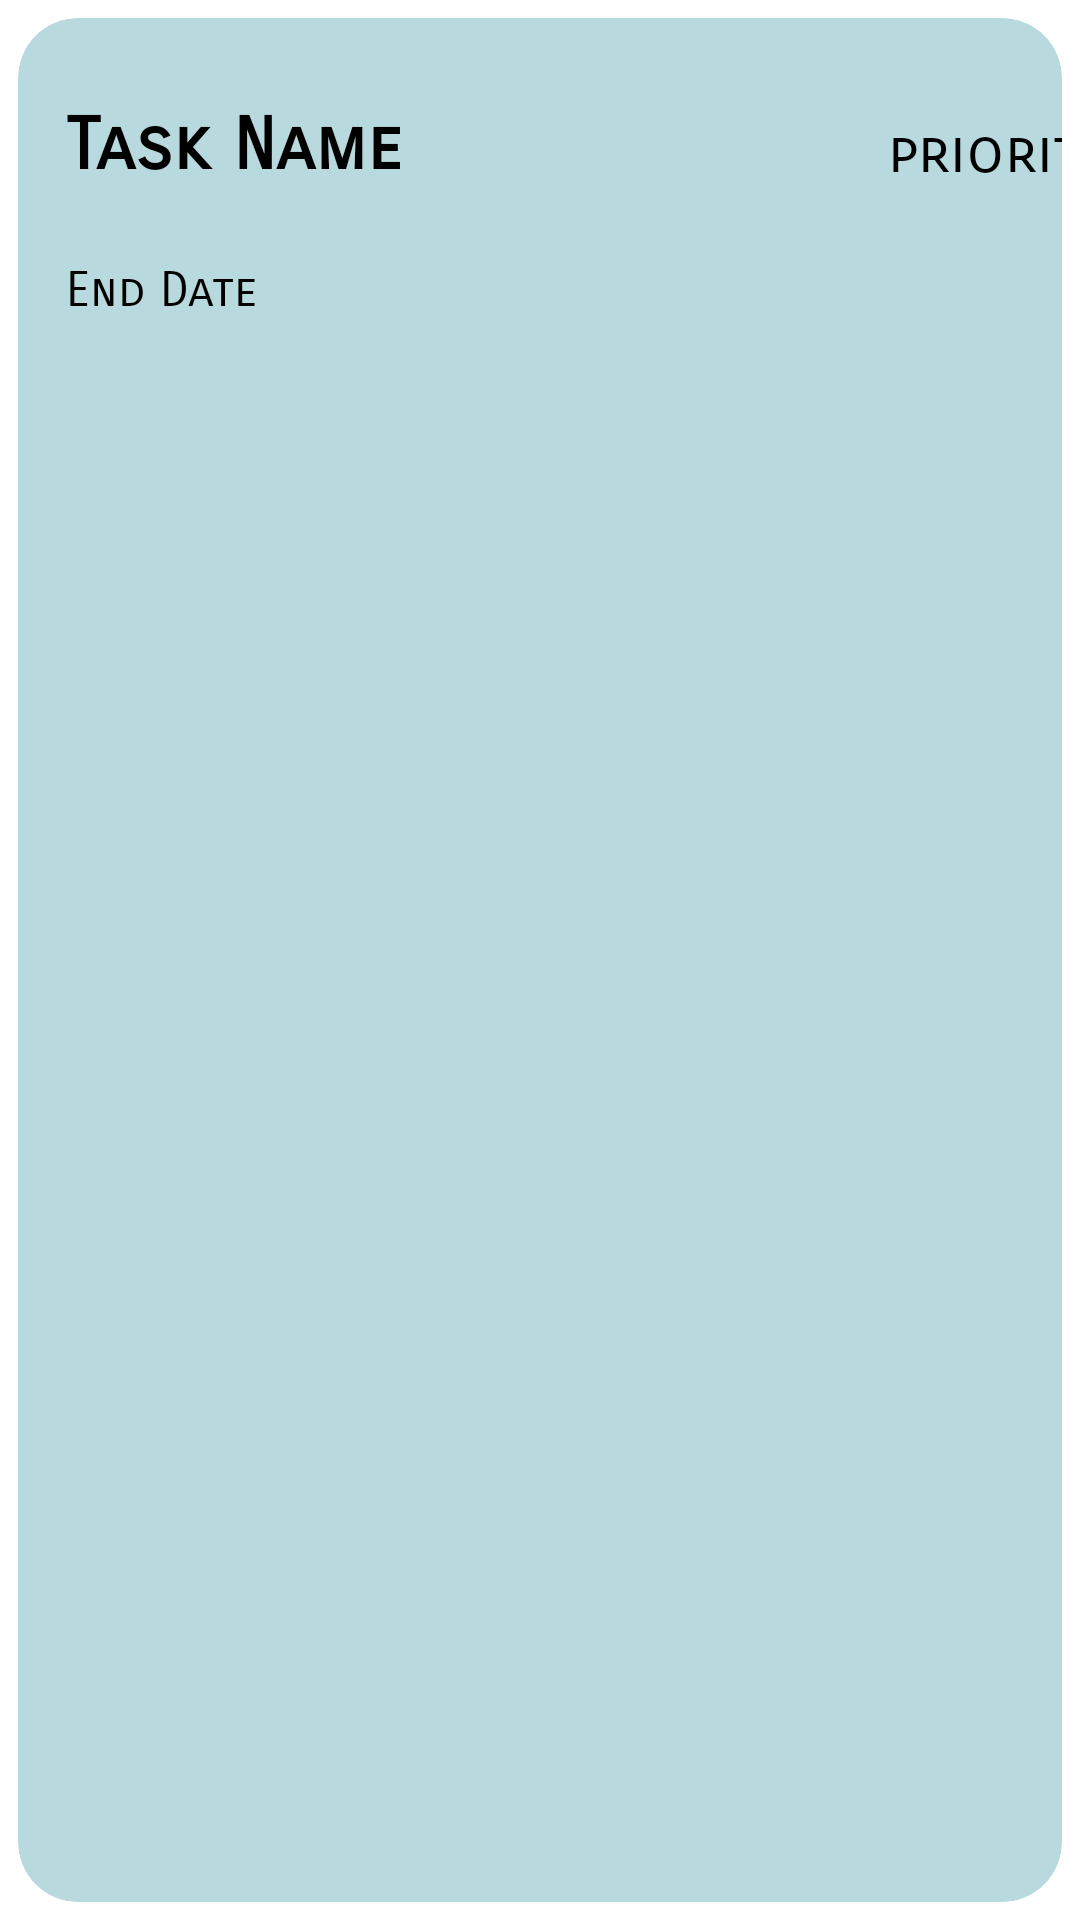

Layout XML and referenced resources for this Android screen:
<!-- AndroidManifest.xml: application theme Theme.SprintProject -->
<!-- res/layout/task_item.xml -->
<?xml version="1.0" encoding="utf-8"?>
<androidx.cardview.widget.CardView xmlns:android="http://schemas.android.com/apk/res/android"
    xmlns:app="http://schemas.android.com/apk/res-auto"
    xmlns:tools="http://schemas.android.com/tools"
    android:layout_width="match_parent"
    android:layout_height="wrap_content"
    app:cardBackgroundColor="#B8D9DD"
    app:cardCornerRadius="20dp"
    app:cardUseCompatPadding="true"
    tools:ignore="MissingDefaultResource">

    <androidx.constraintlayout.widget.ConstraintLayout
        android:layout_width="400dp"
        android:layout_height="wrap_content"
        android:backgroundTint="#ECD6CF">

        <TextView
            android:id="@+id/taskNameT"
            android:layout_width="wrap_content"
            android:layout_height="wrap_content"
            android:layout_marginStart="16dp"
            android:layout_marginTop="28dp"
            android:fontFamily="sans-serif-smallcaps"
            android:text="Task Name"
            android:textSize="24sp"
            android:textStyle="bold"
            app:layout_constraintStart_toStartOf="parent"
            app:layout_constraintTop_toTopOf="parent" />

        <TextView
            android:id="@+id/priorityT"
            android:layout_width="wrap_content"
            android:layout_height="wrap_content"
            android:layout_marginEnd="36dp"
            android:fontFamily="sans-serif-smallcaps"
            android:text="priority"
            android:textSize="20sp"
            app:layout_constraintBottom_toBottomOf="@+id/taskNameT"
            app:layout_constraintEnd_toEndOf="parent"
            app:layout_constraintTop_toTopOf="@+id/taskNameT"
            app:layout_constraintVertical_bias="1.0" />

        <TextView
            android:id="@+id/endDateT"
            android:layout_width="85dp"
            android:layout_height="24dp"
            android:layout_marginStart="16dp"
            android:layout_marginTop="24dp"
            android:layout_marginBottom="16dp"
            android:fontFamily="sans-serif-smallcaps"
            android:text="End Date"
            android:textSize="16sp"
            app:layout_constraintBottom_toBottomOf="parent"
            app:layout_constraintStart_toStartOf="parent"
            app:layout_constraintTop_toBottomOf="@+id/taskNameT" />

        <SeekBar
            android:id="@+id/seekBar2"
            android:layout_width="92dp"
            android:layout_height="20dp"
            android:layout_marginEnd="36dp"
            android:layout_marginBottom="16dp"
            app:layout_constraintBottom_toBottomOf="parent"
            app:layout_constraintEnd_toEndOf="parent"
            app:layout_constraintStart_toStartOf="@+id/priorityT" />

        <View
            android:id="@+id/divider2"
            android:layout_width="1dp"
            android:layout_height="120dp"
            android:layout_marginEnd="16dp"
            android:background="?android:attr/listDivider"
            app:layout_constraintEnd_toEndOf="parent"
            app:layout_constraintHorizontal_bias="0.631"
            app:layout_constraintStart_toStartOf="parent"
            tools:layout_editor_absoluteY="1dp" />

    </androidx.constraintlayout.widget.ConstraintLayout>
</androidx.cardview.widget.CardView>
<!-- resources referenced by this layout -->
<resources>

</resources>
